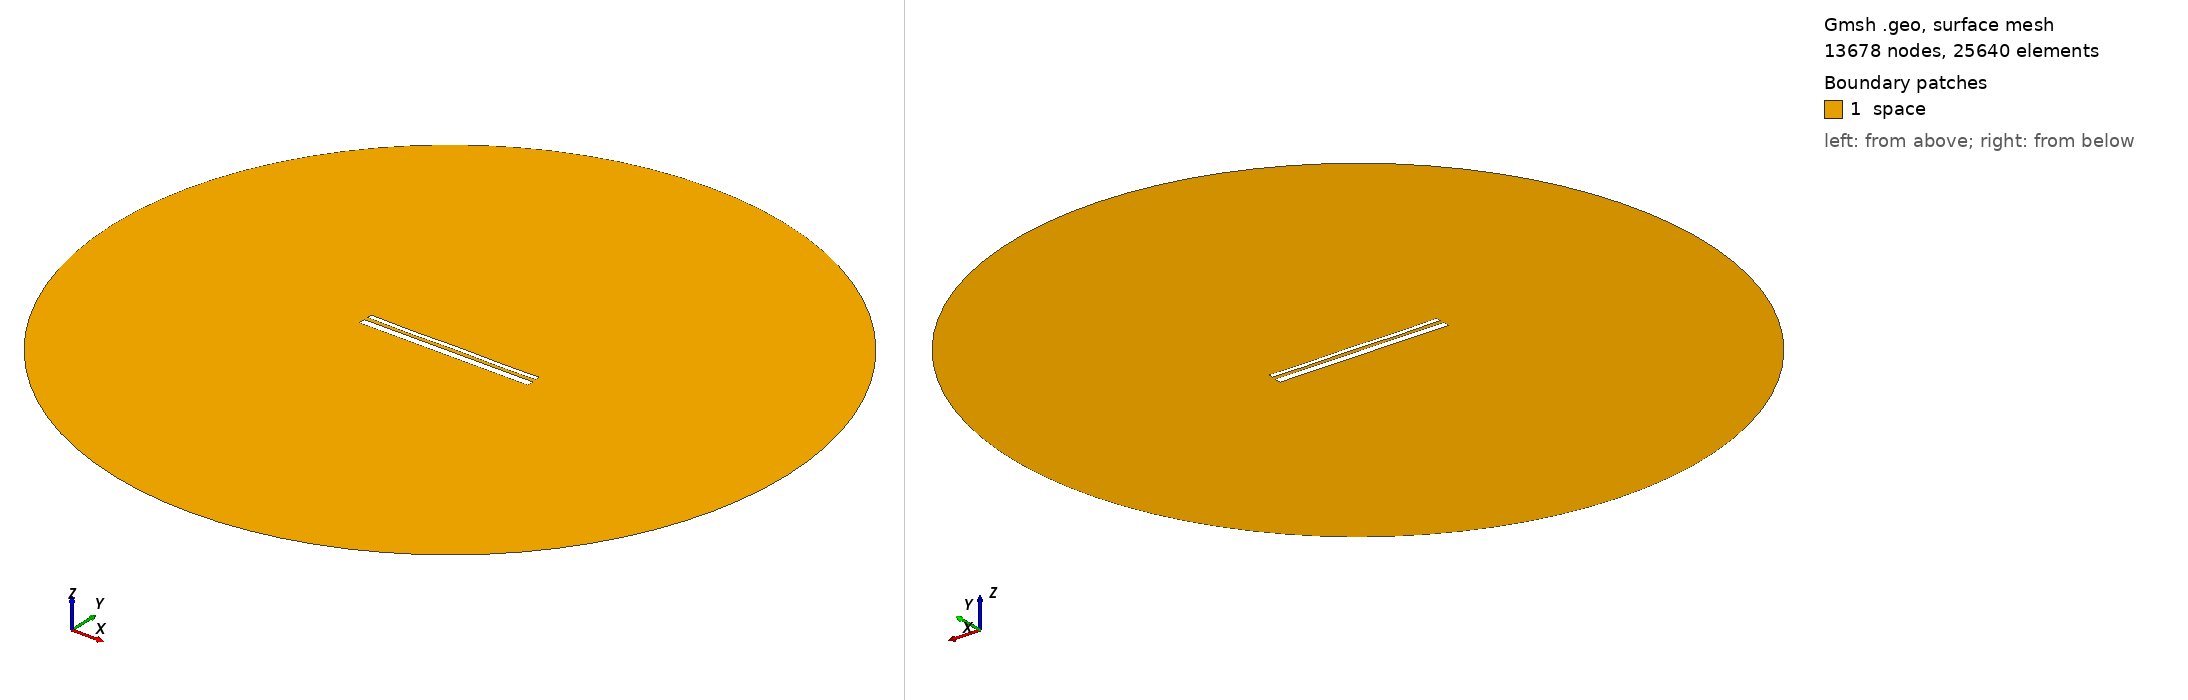

Gmsh geometry script, surface-meshed: 13678 nodes, 25640 surface elements. Boundary patches (legend numbers): 1 space. Left view from above one corner, right view from below the opposite corner. Legend entries are the model's physical surfaces. The drawing asked Gmsh for element sizes between 1% and 20% of the model's largest extent; the script's own settings can give other sizes.

=== 13781.geo (drawn) ===
//---------------------------------------
// Geometry kernel
//---------------------------------------

SetFactory("OpenCASCADE");



//---------------------------------------
// Parameters of the geometry
//---------------------------------------

// Overetch of the upper plate
overetch = 0.5;

// Distance between the plates
distance = 2.0;

// Discretization over the x axis (for the deformation)
nx = 50; 

// Length of the plate
L = 100 - overetch; 

// Number of modes
n = 4; 

// 1st mode coefficient
coeff(1) = -0.15;
beta(1) = 0.596864 * 3.1415926535 / L;

// 2nd mode coefficient
coeff(2) = -0.075;
beta(2) = 1.49418 * 3.1415926535 / L;

// 3rd mode coefficient
coeff(3) = -0.075;
beta(3) = 2.50025 * 3.1415926535 / L;

// 4th mode coefficient
coeff(4) = -0.15;
beta(4) = 3.49999 * 3.1415926535 / L;



//---------------------------------------
// Upper plate (deformed rectangle)
//---------------------------------------

// Coordiantes of the upper plate
xmin = -50;
xmax = 50 - overetch;

// Height of the upper plate
yheight = 4 - 2 * overetch;

// Indexes of the points
UpperID[] = {};
LowerID[] = {};
LeftID[] = {};
RightID[] = {};

// Point index
p = 1;

// Horizontal edges
For i In {1:nx}
    x = xmin + (i-1)*(xmax - xmin)/(nx-1);

    y_bottom = distance / 2 + overetch;
    For j In {1:n}
        C = (Cosh(beta(j)*L) + Cos(beta(j)*L)) / (Sinh(beta(j)*L) + Sin(beta(j)*L));
        y_bottom  = y_bottom + coeff(j) * (Cosh(beta(j)*(x+50)) - Cos(beta(j)*(x+50)) - C * (Sinh(beta(j)*(x+50)) - Sin(beta(j)*(x+50))));
    EndFor

    y_top = y_bottom + yheight;

    Point(p) = {x, y_top, 0, 1.0};
    UpperID[i] = p;
    p = p + 1;

    Point(p) = {x, y_bottom, 0, 1.0};
    LowerID[i] = p;
    p = p + 1;
EndFor

// Create point lists
UpperPts[] = {}; LowerPts[] = {};
For i In {1:nx}
  UpperPts[] += {UpperID[i]};
  LowerPts[] += {LowerID[i]};
EndFor

// Build splines
Spline(1) = {UpperPts[]};
Spline(2) = {LowerPts[]};
Line(3) = {LowerPts[nx-1], UpperPts[nx-1]};
Line(4) = {LowerPts[0], UpperPts[0]};

// Build the plane surface
Curve Loop(1) = {2, 3, -1, -4};
Plane Surface(1) = {1};



//---------------------------------------
// Lower plate (rectangle)
//---------------------------------------

// Vertices
Point(1001) = {-50, -1, 0, 1.0};
Point(1002) = { 50, -1, 0, 1.0};
Point(1003) = { 50,  -5, 0, 1.0};
Point(1004) = {-50,  -5, 0, 1.0};

// Edges
Line(5) = {1001, 1002};
Line(6) = {1002, 1003};
Line(7) = {1003, 1004};
Line(8) = {1004, 1001};

// Plane surface
Line Loop(2) = {5, 6, 7, 8};
Plane Surface(2) = {2}; 



//---------------------------------------
// Outer (fictious) boundary
//---------------------------------------

// Points
Point(1005) = {0, 0, 0};       // Center
Point(1006) = {200, 0, 0};     // Start point
Point(1007) = {0, 200, 0};     // 90 degrees
Point(1008) = {-200, 0, 0};    // 180 degrees
Point(1009) = {0, -200, 0};    // 270 degrees

// Circle arcs (each needs start, center, end)
Circle(9) = {1006, 1005, 1007};
Circle(10) = {1007, 1005, 1008};
Circle(11) = {1008, 1005, 1009};
Circle(12) = {1009, 1005, 1006};

// Plane surface for the entire domain
Curve Loop(3) = {9, 10, 11, 12};
Surface(3) = {3};

// Subtract the plates from the whole domain to obtain the actual domain where we want to solve the equations
BooleanDifference{ Surface{3}; Delete; }{ Surface{1}; Surface{2}; Delete; }




//---------------------------------------
// Transfinite Lines/Curves
//---------------------------------------

// Set the number of points on the boundaries
r = 7;

// Plates
Transfinite Curve {1, 2} = 50*r Using Progression 1;
Transfinite Curve {3, 4} = 2*r Using Progression 1;
Transfinite Line {5, 7} = 50*r Using Progression 1;
Transfinite Line {6, 8} = 2*r Using Progression 1;

// Outer boundary
Transfinite Line {9, 10, 11, 12} = 20 Using Progression 1;



//---------------------------------------
// Physical groups
//---------------------------------------                

// Physical curves (boundaries)
Physical Line("force_segment", 10) = {2};
Physical Line("upper_plate", 11) = {1, 3, 4};
Physical Line("lower_plate", 12) = {5, 6, 7, 8};
Physical Line("boundary", 20) = {9, 10, 11, 12};

// Physical Surfaces
Physical Surface("space", 30) = {3};



//---------------------------------------
// 6. Generate the Mesh
//---------------------------------------

// 2D mesh generation
Mesh 2;
